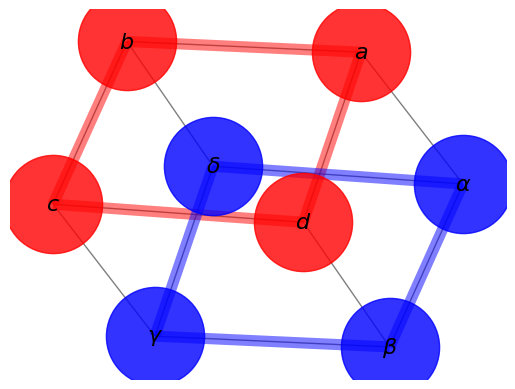

Reproduce this figure in Python.
#!/usr/bin/env python
"""
Draw a graph with matplotlib, color by degree.

You must have matplotlib for this to work.
"""

__author__ = """Aric Hagberg (hagberg@lanl.gov)"""
import matplotlib.pyplot as plt

import networkx as nx

#G = nx.Graph()
G = nx.cubical_graph()
pos=nx.spring_layout(G) # positions for all nodes

# nodes
nx.draw_networkx_nodes(G,pos,
                       nodelist=[0,1,2,3],
                       node_color='r',
                       node_size=5000,
                   alpha=0.8)
nx.draw_networkx_nodes(G,pos,
                       nodelist=[4,5,6,7],
                       node_color='b',
                       node_size=5000,
                   alpha=0.8)

# edges
nx.draw_networkx_edges(G,pos,width=1.0,alpha=0.5)
nx.draw_networkx_edges(G,pos,
                       edgelist=[(0,1),(1,2),(2,3),(3,0)],
                       width=8,alpha=0.5,edge_color='r')
nx.draw_networkx_edges(G,pos,
                       edgelist=[(4,5),(5,6),(6,7),(7,4)],
                       width=8,alpha=0.5,edge_color='b')


# some math labels
labels={}
labels[0]=r'$a$'
labels[1]=r'$b$'
labels[2]=r'$c$'
labels[3]=r'$d$'
labels[4]=r'$\alpha$'
labels[5]=r'$\beta$'
labels[6]=r'$\gamma$'
labels[7]=r'$\delta$'
nx.draw_networkx_labels(G,pos,labels,font_size=16)


#trace1=scatter_edges(G, pos)
#trace2=scatter_nodes(pos, labels=labels)



plt.axis('off')
plt.savefig("labels_and_colors.png") # save as png
plt.show() # display


'''
import networkx as nx

G=nx.Graph()
G.add_node("a")
G.add_nodes_from(["b","c"])

G.add_edge(1,2)
edge = ("d", "e")
G.add_edge(*edge)
edge = ("a", "b")
G.add_edge(*edge)

print("Nodes of graph: ")
print(G.nodes())
print("Edges of graph: ")
print(G.edges())
G.add_edges_from([("a","c"),("c","d"), ("a",1), (1,"d"), ("a",2)])
nx.draw(G)
plt.savefig("simple_path.png") # save as png
plt.show() # display

'''
'''
import networkx as nx
import matplotlib.pyplot as plt

G=nx.path_graph(4)
cities = {0:"Toronto",1:"London",2:"Berlin",3:"New York"}

H=nx.relabel_nodes(G,cities)
 
print("Nodes of graph: ")
print(H.nodes())
print("Edges of graph: ")
print(H.edges())
nx.draw(H)
plt.savefig("path_graph_cities.png")
plt.show()
'''
